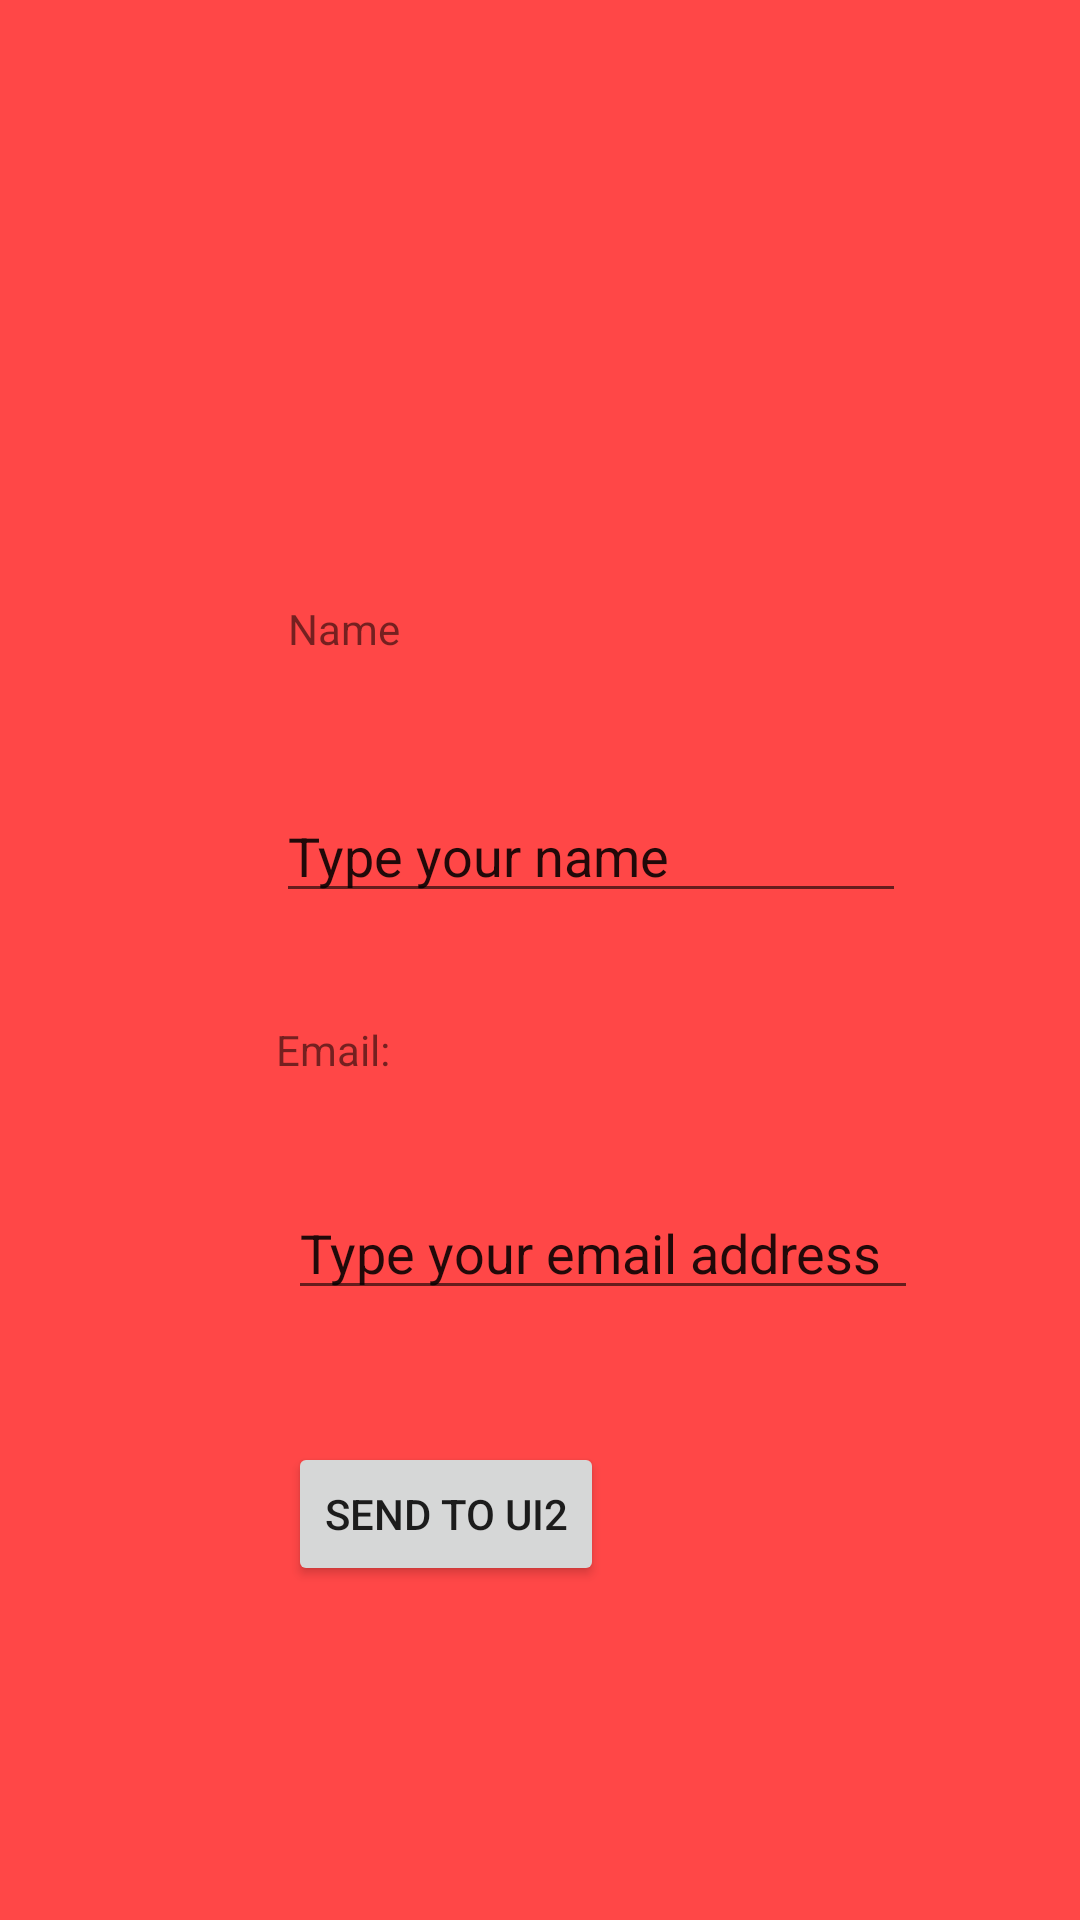

Android layout source for this screen:
<!-- AndroidManifest.xml: application theme Theme.Nav -->
<!-- res/layout/activity_main.xml -->
<?xml version="1.0" encoding="utf-8"?>
<androidx.constraintlayout.widget.ConstraintLayout xmlns:android="http://schemas.android.com/apk/res/android"
    xmlns:app="http://schemas.android.com/apk/res-auto"
    xmlns:tools="http://schemas.android.com/tools"
    android:layout_width="match_parent"
    android:layout_height="match_parent"
    android:background="@color/red"
    tools:context=".MainActivity">


    <Button
        android:id="@+id/btnNextScreen"
        android:layout_width="wrap_content"
        android:layout_height="wrap_content"
        android:layout_marginStart="96dp"
        android:layout_marginTop="44dp"
        android:text="@string/send"
        app:layout_constraintStart_toStartOf="parent"
        app:layout_constraintTop_toBottomOf="@id/email" />

    <EditText
        android:id="@+id/name"
        android:layout_width="wrap_content"
        android:layout_height="wrap_content"
        android:layout_marginStart="92dp"
        android:layout_marginTop="44dp"
        android:ems="10"
        android:inputType="textPersonName"
        android:text="@string/yourname"
        app:layout_constraintStart_toStartOf="parent"
        app:layout_constraintTop_toBottomOf="@id/textView1" />

    <TextView
        android:id="@+id/textView2"
        android:layout_width="wrap_content"
        android:layout_height="wrap_content"
        android:layout_marginStart="92dp"
        android:layout_marginTop="36dp"
        android:text="@string/email"
        app:layout_constraintStart_toStartOf="parent"
        app:layout_constraintTop_toBottomOf="@id/name" />

    <TextView
        android:id="@+id/textView1"
        android:layout_width="wrap_content"
        android:layout_height="wrap_content"
        android:layout_marginStart="96dp"
        android:layout_marginTop="200dp"
        android:text="@string/name"
        app:layout_constraintStart_toStartOf="parent"
        app:layout_constraintTop_toTopOf="parent" />

    <EditText
        android:id="@+id/email"
        android:layout_width="wrap_content"
        android:layout_height="wrap_content"
        android:layout_marginStart="96dp"
        android:layout_marginTop="36dp"
        android:ems="10"
        android:inputType="textPersonName"
        android:text="@string/youremail"
        app:layout_constraintStart_toStartOf="parent"
        app:layout_constraintTop_toBottomOf="@id/textView2" />

</androidx.constraintlayout.widget.ConstraintLayout>
<!-- resources referenced by this layout -->
<resources>
  <color name="red">#FF4747</color>
  <string name="email">Email:</string>
  <string name="name">Name</string>
  <string name="send">Send to UI2</string>
  <string name="youremail">Type your email address</string>
  <string name="yourname">Type your name</string>
  <style name="Theme.Nav" parent="Theme.MaterialComponents.DayNight.DarkActionBar">
          
          <item name="colorPrimary">@color/purple_500</item>
          <item name="colorPrimaryVariant">@color/purple_700</item>
          <item name="colorOnPrimary">@color/white</item>
          
          <item name="colorSecondary">@color/teal_200</item>
          <item name="colorSecondaryVariant">@color/teal_700</item>
          <item name="colorOnSecondary">@color/black</item>
          
          <item name="android:statusBarColor" tools:targetApi="l">?attr/colorPrimaryVariant</item>
          
      </style>
  <color name="purple_500">#FF6200EE</color>
  <color name="purple_700">#FF3700B3</color>
  <color name="white">#FFFFFFFF</color>
  <color name="teal_200">#FF03DAC5</color>
  <color name="teal_700">#FF018786</color>
  <color name="black">#FF000000</color>
</resources>
